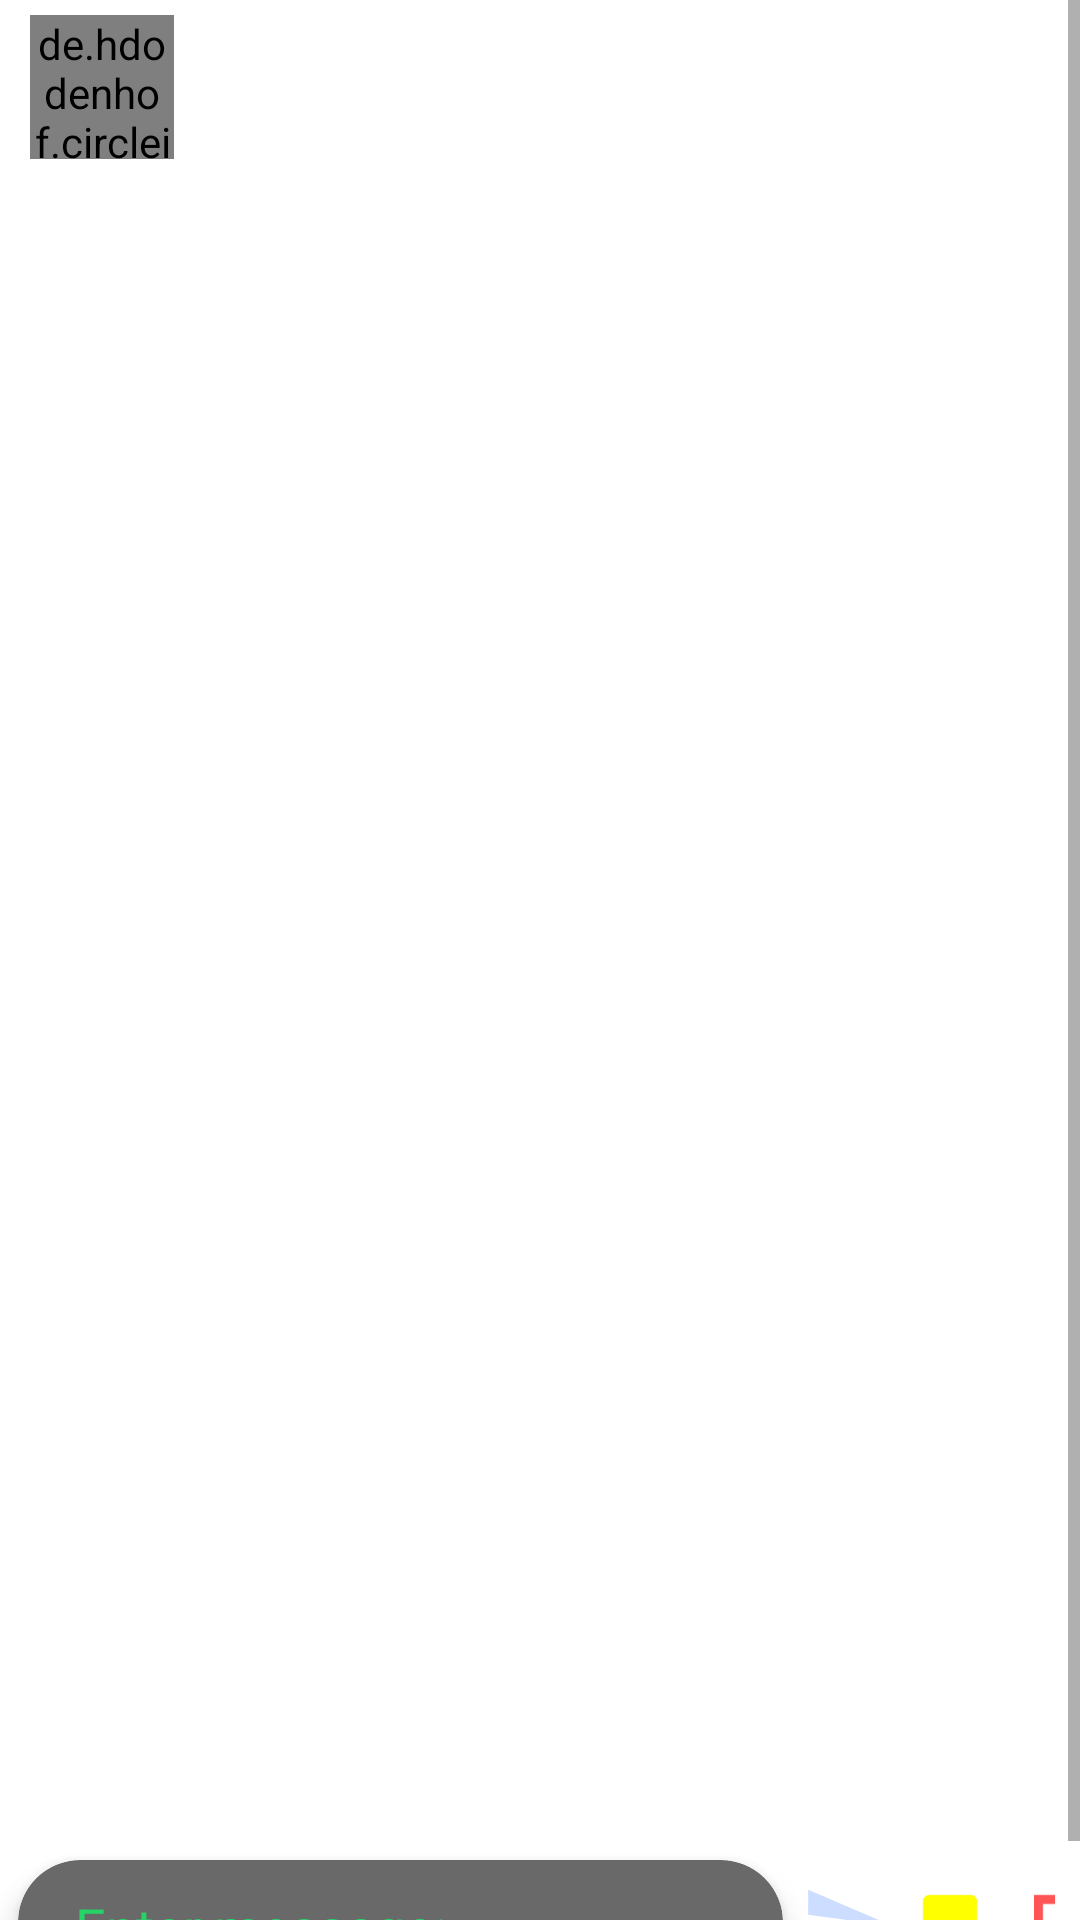

Reconstruct the res/layout file that produces this screen, plus the resources it refers to.
<!-- AndroidManifest.xml: application theme Theme.Firebase_chat -->
<!-- res/layout/activity_main.xml -->
<?xml version="1.0" encoding="utf-8"?>
<ScrollView xmlns:android="http://schemas.android.com/apk/res/android"
    xmlns:app="http://schemas.android.com/apk/res-auto"
    xmlns:tools="http://schemas.android.com/tools"
    android:layout_width="match_parent"
    android:layout_height="match_parent"
    tools:context=".MainActivity"
    android:background="@drawable/background"
    android:id="@+id/scrollView"
    android:fillViewport="true"
   >

<RelativeLayout
    android:id="@+id/rlayout"
    android:layout_width="match_parent"
    android:layout_height="wrap_content"
    >

    <de.hdodenhof.circleimageview.CircleImageView xmlns:app="http://schemas.android.com/apk/res-auto"
        android:id="@+id/profile_image"
        android:layout_marginTop="5dp"
        android:layout_width="48dp"
        android:layout_height="48dp"
        android:layout_marginLeft="10dp"
        android:src="@drawable/ic_baseline_person_24"
        app:civ_border_color="#FF000000"
        app:civ_border_width="2dp" />
    <TextView
        android:layout_marginLeft="5dp"
        android:layout_marginTop="13dp"
android:layout_toRightOf="@+id/profile_image"
        android:id="@+id/textView"
        android:layout_width="wrap_content"
        android:layout_height="wrap_content"


        android:text="You"
        android:textColor="@color/white"
        android:textSize="26dp" />

    <androidx.recyclerview.widget.RecyclerView
        android:id="@+id/recyclerView"
        android:layout_width="match_parent"
        android:layout_height="540dp"
        android:layout_below="@+id/textView"
        android:layout_alignParentEnd="true"
        android:layout_marginTop="21dp"
        android:layout_marginEnd="0dp"
        android:layout_marginBottom="5dp"
        android:background="@android:color/transparent" />

    <LinearLayout
        android:layout_width="match_parent"
        android:layout_height="wrap_content"
        android:layout_below="@+id/recyclerView"
        android:layout_alignParentBottom="true"
        android:orientation="horizontal"
        android:weightSum="10">

        <androidx.cardview.widget.CardView
            android:layout_width="0dp"
            android:layout_height="wrap_content"
            android:layout_gravity="center"
            android:layout_margin="6dp"
            android:layout_weight="8"
            android:elevation="6dp"
            app:cardBackgroundColor="#696969"
            app:cardCornerRadius="30dp"
            app:cardElevation="6dp">


            />

            <EditText
                android:id="@+id/sendtView"
                android:layout_width="match_parent"
                android:layout_height="wrap_content"
                android:layout_marginLeft="15dp"
                android:layout_marginRight="15dp"
                android:layout_weight="9.3"
                android:hint="Enter message:"
                android:textColor="@color/white"
                android:textColorHint="#25d366" />
        </androidx.cardview.widget.CardView>

        <ImageView
            android:id="@+id/send"
            android:layout_width="0dp"
            android:layout_height="40dp"
            android:layout_gravity="center"
            android:layout_marginRight="5dp"
            android:layout_weight="0.9"
            android:src="@drawable/ic_baseline_send_24" />

        <ImageView
            android:id="@+id/insert_image"
            android:layout_width="0dp"
            android:layout_height="wrap_content"
            android:layout_gravity="center"
            android:layout_weight="1"
            android:src="@drawable/ic_baseline_image_24" />

        <ImageView
            android:id="@+id/send_audio"
            android:layout_width="wrap_content"
            android:layout_height="wrap_content"
            android:layout_gravity="center"
            android:src="@drawable/ic_baseline_audiotrack_24" />
    </LinearLayout>
</RelativeLayout>
</ScrollView>
<!-- resources referenced by this layout -->
<resources>
  <color name="white">#FFFFFFFF</color>
  <!-- drawable ic_baseline_audiotrack_24 (drawable) -->
  <vector xmlns:android="http://schemas.android.com/apk/res/android"
      android:width="24dp"
      android:height="24dp"
      android:viewportWidth="24"
      android:viewportHeight="24"
      android:tint="#ff5555">
    <path
        android:fillColor="@android:color/white"
        android:pathData="M12,3v9.28c-0.47,-0.17 -0.97,-0.28 -1.5,-0.28C8.01,12 6,14.01 6,16.5S8.01,21 10.5,21c2.31,0 4.2,-1.75 4.45,-4H15V6h4V3h-7z"/>
  </vector>
  <!-- drawable ic_baseline_image_24 (drawable) -->
  <vector xmlns:android="http://schemas.android.com/apk/res/android"
      android:width="24dp"
      android:height="24dp"
      android:viewportWidth="24"
      android:viewportHeight="24"
      android:tint="#ffff00">
    <path
        android:fillColor="@android:color/white"
        android:pathData="M21,19V5c0,-1.1 -0.9,-2 -2,-2H5c-1.1,0 -2,0.9 -2,2v14c0,1.1 0.9,2 2,2h14c1.1,0 2,-0.9 2,-2zM8.5,13.5l2.5,3.01L14.5,12l4.5,6H5l3.5,-4.5z"/>
  </vector>
  <!-- drawable ic_baseline_send_24 (drawable) -->
  <vector xmlns:android="http://schemas.android.com/apk/res/android"
      android:width="24dp"
      android:height="24dp"
      android:viewportWidth="24"
      android:viewportHeight="24"
      android:tint="#ccddff"
      android:autoMirrored="true">
    <path
        android:fillColor="@android:color/white"
        android:pathData="M2.01,21L23,12 2.01,3 2,10l15,2 -15,2z"/>
  </vector>
  <style name="Theme.Firebase_chat" parent="Theme.MaterialComponents.Light">
          
          <item name="colorPrimary">@color/purple_500</item>
          <item name="colorPrimaryVariant">@color/purple_700</item>
          <item name="colorOnPrimary">@color/white</item>
          
          <item name="colorSecondary">@color/teal_200</item>
          <item name="colorSecondaryVariant">@color/teal_700</item>
          <item name="colorOnSecondary">@color/black</item>
          
          <item name="android:statusBarColor" tools:targetApi="l">?attr/colorPrimaryVariant</item>
          
      </style>
  <color name="purple_500">#FF6200EE</color>
  <color name="purple_700">#0b6156</color>
  <color name="teal_200">#FF03DAC5</color>
  <color name="teal_700">#FF018786</color>
  <color name="black">#FF000000</color>
</resources>
